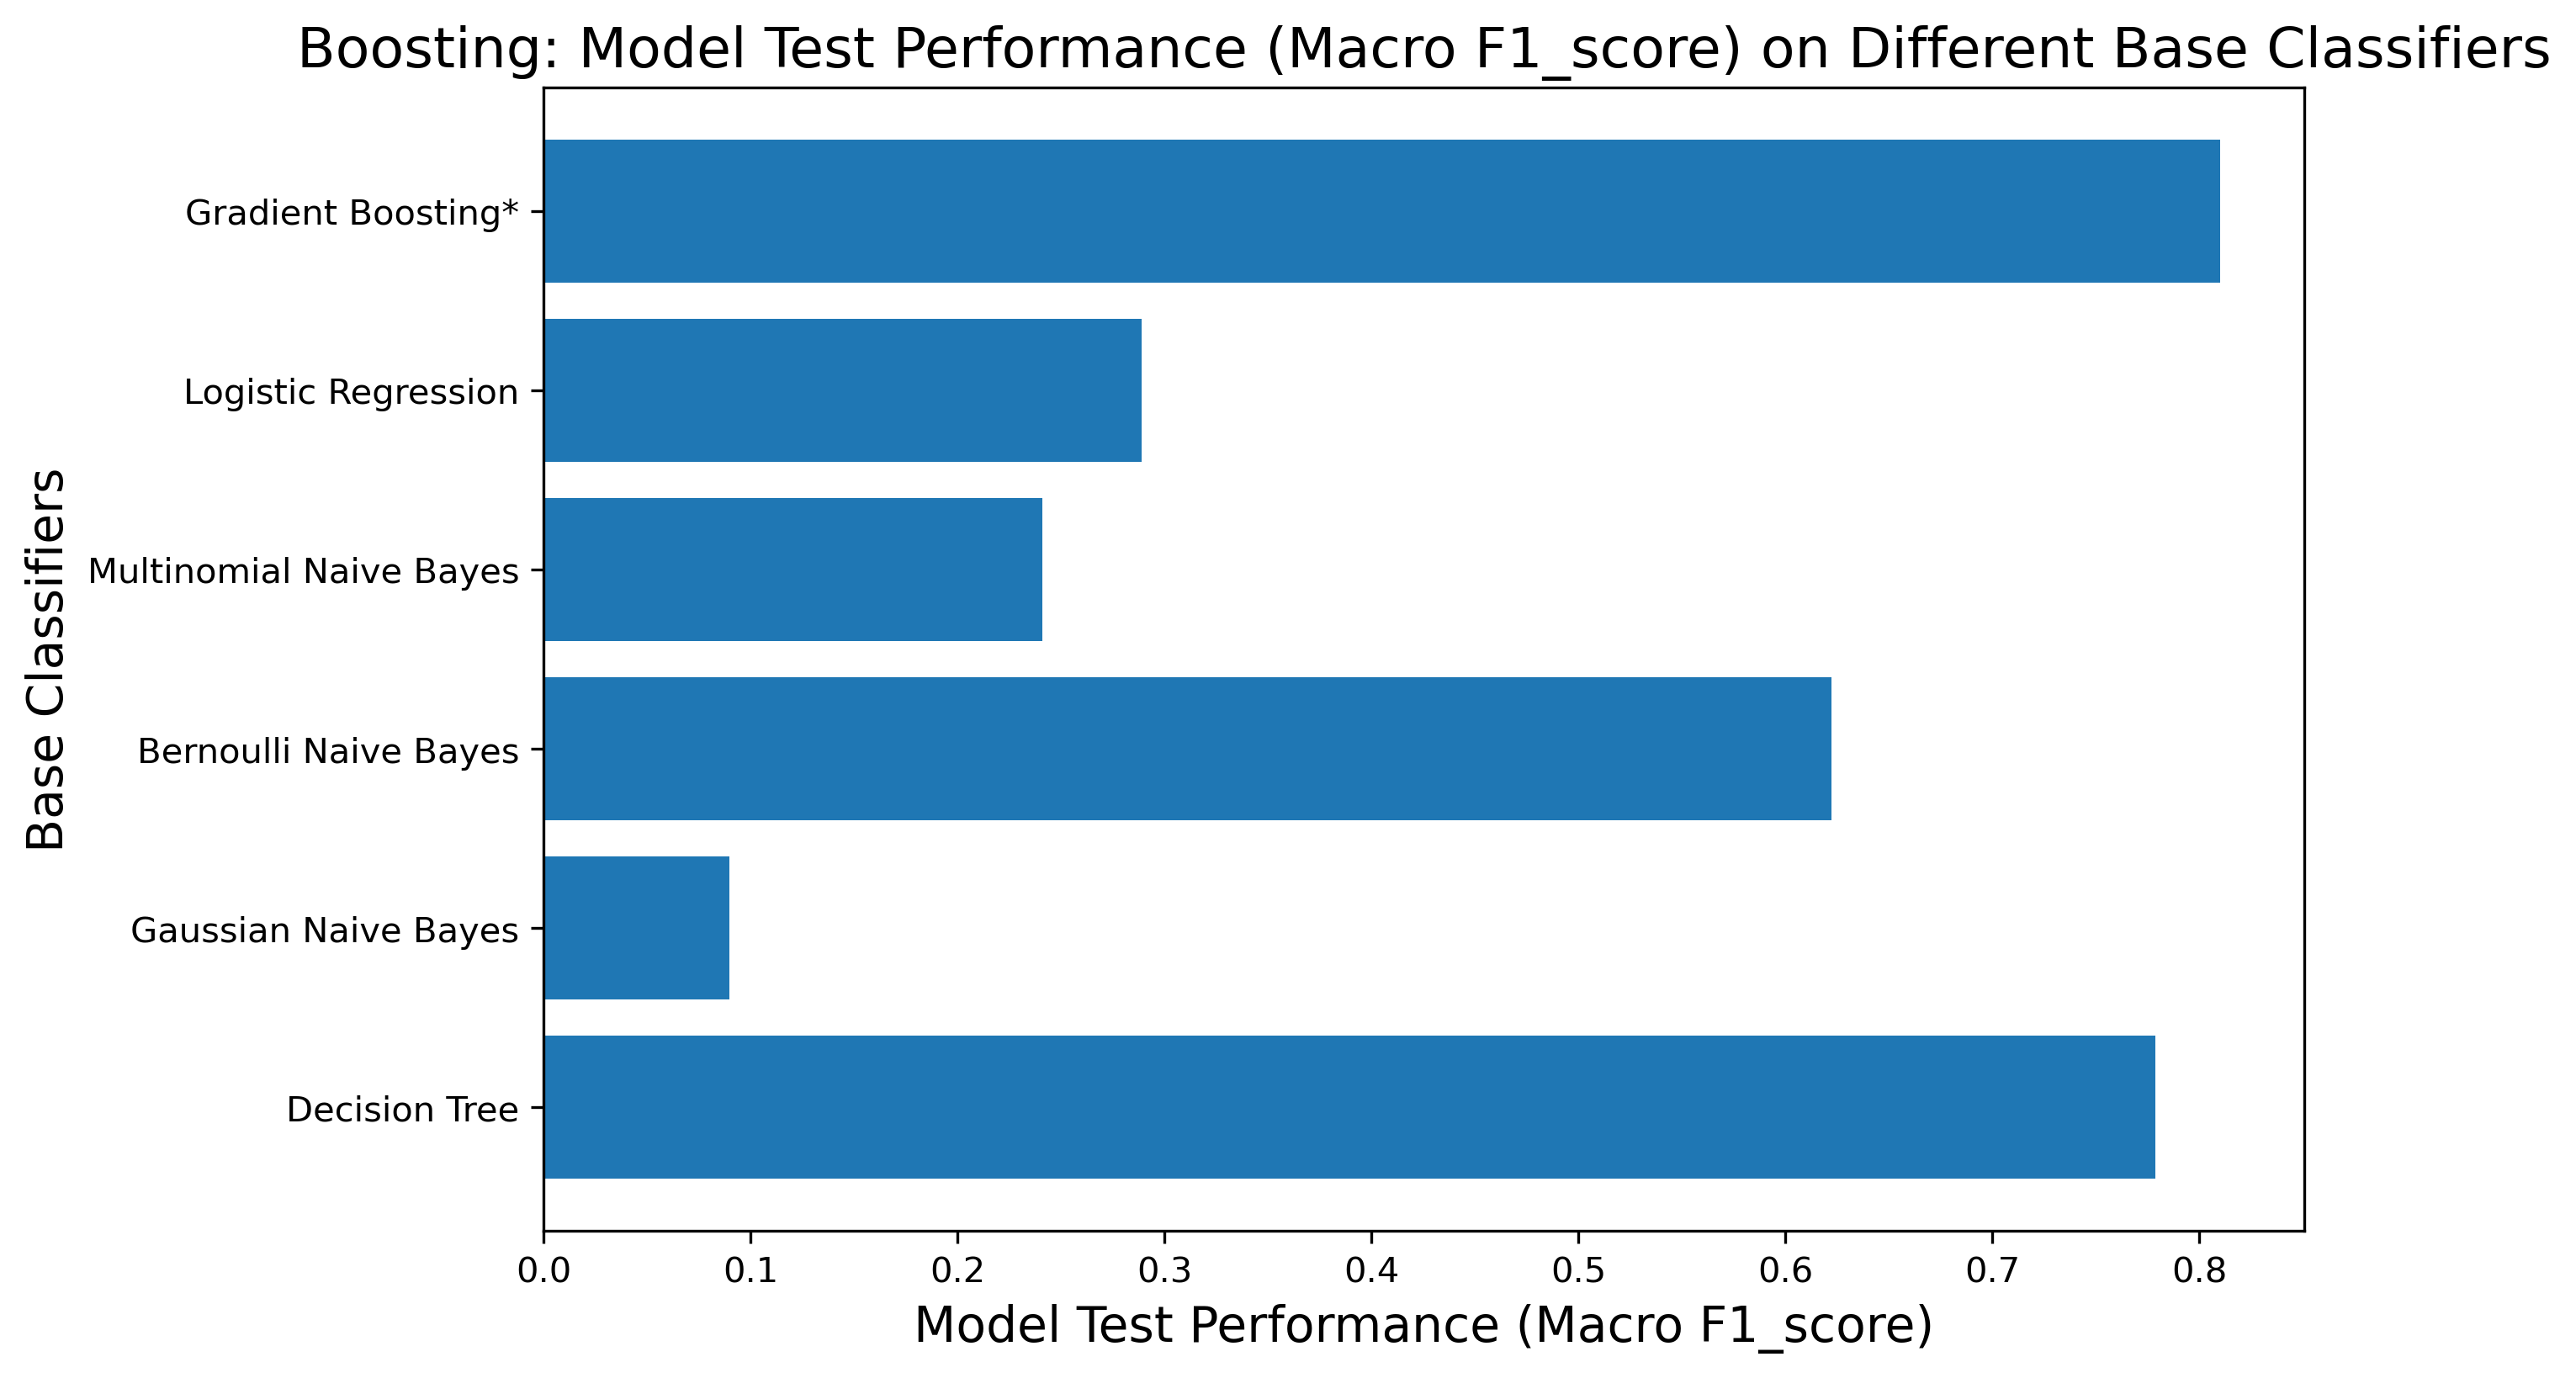

Values plotted in this chart, from the file beside it:
classifier, test_performance
Decision Tree, 0.7786
Gaussian Naive Bayes, 0.0896
Bernoulli Naive Bayes, 0.6221
Multinomial Naive Bayes, 0.241
Logistic Regression, 0.2889
Gradient Boosting*, 0.8102
